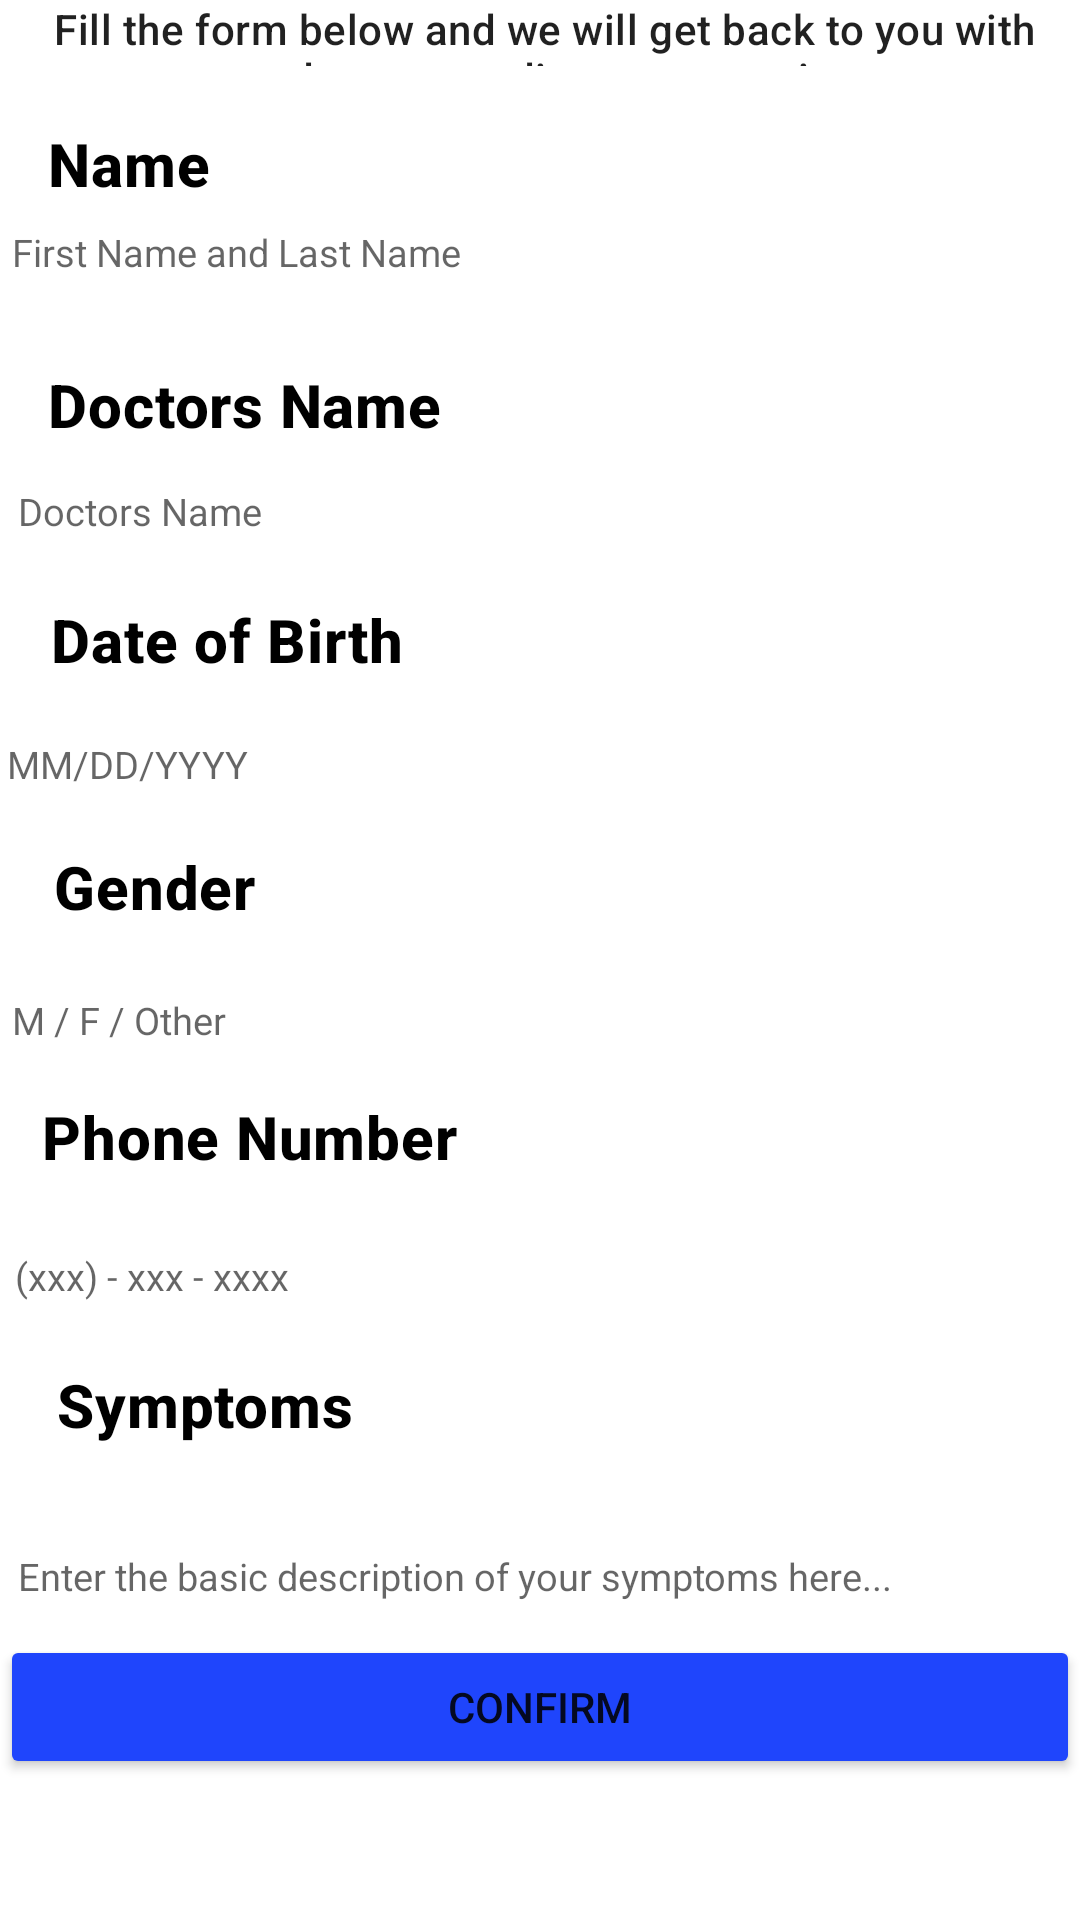

Reconstruct the res/layout file that produces this screen, plus the resources it refers to.
<!-- AndroidManifest.xml: application theme Theme.MediECareApp -->
<!-- res/layout/activity_appointment_page.xml -->
<?xml version="1.0" encoding="utf-8"?>
<RelativeLayout

    xmlns:android="http://schemas.android.com/apk/res/android"
    android:layout_width="match_parent"
    android:layout_height="match_parent" >

    <TextView
        android:id="@+id/AppointmentPageTextField"
        style="@style/TextAppearance.MaterialComponents.Headline6"
        android:layout_width="wrap_content"
        android:layout_height="wrap_content"
        android:layout_alignParentBottom="true"
        android:layout_centerHorizontal="true"
        android:layout_marginBottom="665dp"
        android:gravity="center"
        android:text="@string/AppointmentPage"
        android:textStyle="bold" />

    <TextView
        style="@style/TextAppearance.MaterialComponents.Headline6"
        android:layout_width="wrap_content"
        android:layout_height="wrap_content"
        android:layout_above="@+id/AppointmentPageTextField"
        android:layout_alignParentStart="true"
        android:layout_alignParentEnd="true"
        android:layout_alignParentBottom="true"
        android:layout_marginStart="2dp"
        android:layout_marginEnd="-1dp"
        android:layout_marginBottom="618dp"
        android:gravity="center"
        android:text="@string/AppointmentPageDescription"
        android:textSize="14sp" />

    <TextView
        android:id="@+id/firstnamelastnametitle"
        style="@style/TextAppearance.MaterialComponents.Headline6"
        android:layout_width="wrap_content"
        android:layout_height="wrap_content"
        android:layout_above="@+id/FirstandLastName"
        android:layout_alignParentStart="true"
        android:layout_marginStart="16dp"
        android:layout_marginBottom="-3dp"
        android:text="@string/name"
        android:textColor="@color/black"
        android:textStyle="bold" />

    <TextView
        android:id="@+id/doctorsnametitle"
        style="@style/TextAppearance.MaterialComponents.Headline6"
        android:layout_width="wrap_content"
        android:layout_height="wrap_content"
        android:layout_below="@+id/firstnamelastnametitle"
        android:layout_alignParentStart="true"
        android:layout_marginStart="16dp"
        android:layout_marginTop="56dp"
        android:layout_marginBottom="-3dp"
        android:text="@string/doctors_name"
        android:textColor="@color/black"
        android:textStyle="bold" />

    <TextView
        android:id="@+id/dateofbirthtitle"
        style="@style/TextAppearance.MaterialComponents.Headline6"
        android:layout_width="wrap_content"
        android:layout_height="wrap_content"
        android:layout_below="@+id/doctorsnametitle"
        android:layout_alignParentStart="true"
        android:layout_marginStart="17dp"
        android:layout_marginTop="54dp"
        android:layout_marginBottom="-3dp"
        android:text="@string/date_of_birth"
        android:textColor="@color/black"
        android:textStyle="bold" />

    <TextView
        android:id="@+id/gendertitle"
        style="@style/TextAppearance.MaterialComponents.Headline6"
        android:layout_width="wrap_content"
        android:layout_height="wrap_content"
        android:layout_below="@+id/dateofbirthtitle"
        android:layout_alignParentStart="true"
        android:layout_marginStart="18dp"
        android:layout_marginTop="58dp"
        android:layout_marginBottom="-3dp"
        android:text="@string/gender"
        android:textColor="@color/black"
        android:textStyle="bold" />

    <TextView
        android:id="@+id/phonenumbertitle"
        style="@style/TextAppearance.MaterialComponents.Headline6"
        android:layout_width="wrap_content"
        android:layout_height="wrap_content"
        android:layout_below="@+id/gendertitle"
        android:layout_alignParentStart="true"
        android:layout_marginStart="14dp"
        android:layout_marginTop="59dp"
        android:layout_marginBottom="-3dp"
        android:text="@string/phone_number"
        android:textColor="@color/black"
        android:textStyle="bold" />

    <TextView
        android:id="@+id/Symptomstitle"
        style="@style/TextAppearance.MaterialComponents.Headline6"
        android:layout_width="wrap_content"
        android:layout_height="wrap_content"
        android:layout_below="@+id/phonenumbertitle"
        android:layout_alignParentStart="true"
        android:layout_marginStart="19dp"
        android:layout_marginTop="65dp"
        android:layout_marginBottom="-3dp"
        android:text="@string/symptoms"
        android:textColor="@color/black"
        android:textStyle="bold" />

    <EditText
        android:id="@+id/FirstandLastName"
        android:layout_width="match_parent"
        android:layout_height="wrap_content"
        android:layout_above="@+id/AppointmentPageTextField"
        android:layout_alignParentStart="true"
        android:layout_marginBottom="-152dp"
        android:backgroundTint="@color/white"
        android:hint="@string/FirstNameandLastName"
        android:textSize="12.5sp"
        android:inputType="textPersonName"
        android:textColor="@color/black" />

    <EditText
        android:id="@+id/DoctorsName"
        android:layout_width="match_parent"
        android:layout_height="wrap_content"
        android:layout_above="@+id/FirstandLastName"
        android:layout_alignParentStart="true"
        android:layout_alignParentEnd="true"
        android:layout_marginStart="2dp"
        android:layout_marginEnd="-1dp"
        android:layout_marginBottom="-121dp"
        android:backgroundTint="@color/white"
        android:hint="@string/DoctorsName"
        android:inputType="textPersonName"
        android:textColor="@color/black"
        android:textSize="12.5sp" />

    <EditText
        android:id="@+id/DateOfBirth"
        android:layout_width="match_parent"
        android:layout_height="wrap_content"
        android:layout_above="@+id/DoctorsName"
        android:layout_alignParentStart="true"
        android:layout_centerVertical="true"
        android:layout_marginStart="-2dp"
        android:layout_marginBottom="-119dp"
        android:backgroundTint="@color/white"
        android:hint="@string/DateOfBirth"
        android:inputType="date"
        android:textColor="@color/black"
        android:textSize="12.5sp" />

    <EditText
        android:id="@+id/Gender"
        android:layout_width="match_parent"
        android:layout_height="wrap_content"
        android:layout_above="@+id/DateOfBirth"
        android:layout_alignParentStart="true"
        android:layout_marginStart="0dp"
        android:layout_marginBottom="-120dp"
        android:backgroundTint="@color/white"
        android:hint="@string/Gender"
        android:inputType="textEmailAddress"
        android:textColor="@color/black"
        android:textSize="12.5sp" />

    <EditText
        android:id="@+id/PhoneNumber"
        android:layout_width="match_parent"
        android:layout_height="wrap_content"
        android:layout_above="@+id/Gender"
        android:layout_alignParentStart="true"
        android:layout_marginStart="1dp"
        android:layout_marginBottom="-120dp"
        android:backgroundTint="@color/white"
        android:hint="@string/PhoneNumber"
        android:inputType="phone"
        android:textColor="@color/black"
        android:textSize="12.5sp" />

    <EditText
        android:id="@+id/Symptoms"
        android:layout_width="match_parent"
        android:layout_height="66dp"
        android:layout_above="@+id/Gender"
        android:layout_alignParentStart="true"
        android:layout_alignParentEnd="true"
        android:layout_marginStart="2dp"
        android:layout_marginEnd="-1dp"
        android:layout_marginBottom="-236dp"
        android:backgroundTint="@color/white"
        android:hint="@string/symptomsDescriptionhint"
        android:inputType="textMultiLine"
        android:textColor="@color/black"
        android:textSize="12.5sp" />

    
    <Button
        android:id="@+id/ConfirmAppointButton"
        android:layout_width="match_parent"
        android:layout_height="wrap_content"
        android:layout_below="@id/Symptomstitle"
        android:layout_alignParentStart="true"
        android:layout_marginTop="66dp"
        android:backgroundTint="#1F45FC"
        android:text="@string/confirm" />

</RelativeLayout>
<!-- resources referenced by this layout -->
<resources>
  <string name="AppointmentPage"> Doctor Appointment Request Form </string>
  <string name="AppointmentPageDescription"> Fill the form below and we will get back to you with more updates regarding your appointment. </string>
  <string name="DateOfBirth"> MM/DD/YYYY </string>
  <string name="DoctorsName"> Doctors Name </string>
  <string name="FirstNameandLastName"> First Name and Last Name </string>
  <string name="Gender"> M / F / Other </string>
  <string name="PhoneNumber"> (xxx) - xxx - xxxx </string>
  <string name="confirm">CONFIRM</string>
  <string name="date_of_birth">Date of Birth</string>
  <string name="doctors_name">Doctors Name</string>
  <string name="gender">Gender</string>
  <string name="name">Name</string>
  <string name="phone_number">Phone Number</string>
  <string name="symptoms">Symptoms</string>
  <string name="symptomsDescriptionhint"> Enter the basic description of your symptoms here...</string>
  <style name="Theme.MediECareApp" parent="Theme.MaterialComponents.Light.DarkActionBar">
  
          
          <item name="colorPrimary">@color/black</item>
          <item name="colorPrimaryVariant">@color/purple_700</item>
          <item name="colorOnPrimary">@color/white</item>
  
          
          <item name="colorSecondary">@color/teal_200</item>
          <item name="colorSecondaryVariant">@color/teal_700</item>
          <item name="colorOnSecondary">@color/black</item>
  
          
          <item name="android:statusBarColor" tools:targetApi="l">?attr/colorPrimaryVariant</item>
  
      </style>
  <!-- not gathered from this repository: default colours our renderer supplied (Android Studio template values) -->
  <color name="purple_700">#FF3700B3</color>
  <color name="teal_200">#FF03DAC5</color>
  <color name="teal_700">#FF018786</color>
  <color name="black">#FF000000</color>
  <color name="white">#FFFFFFFF</color>
</resources>
